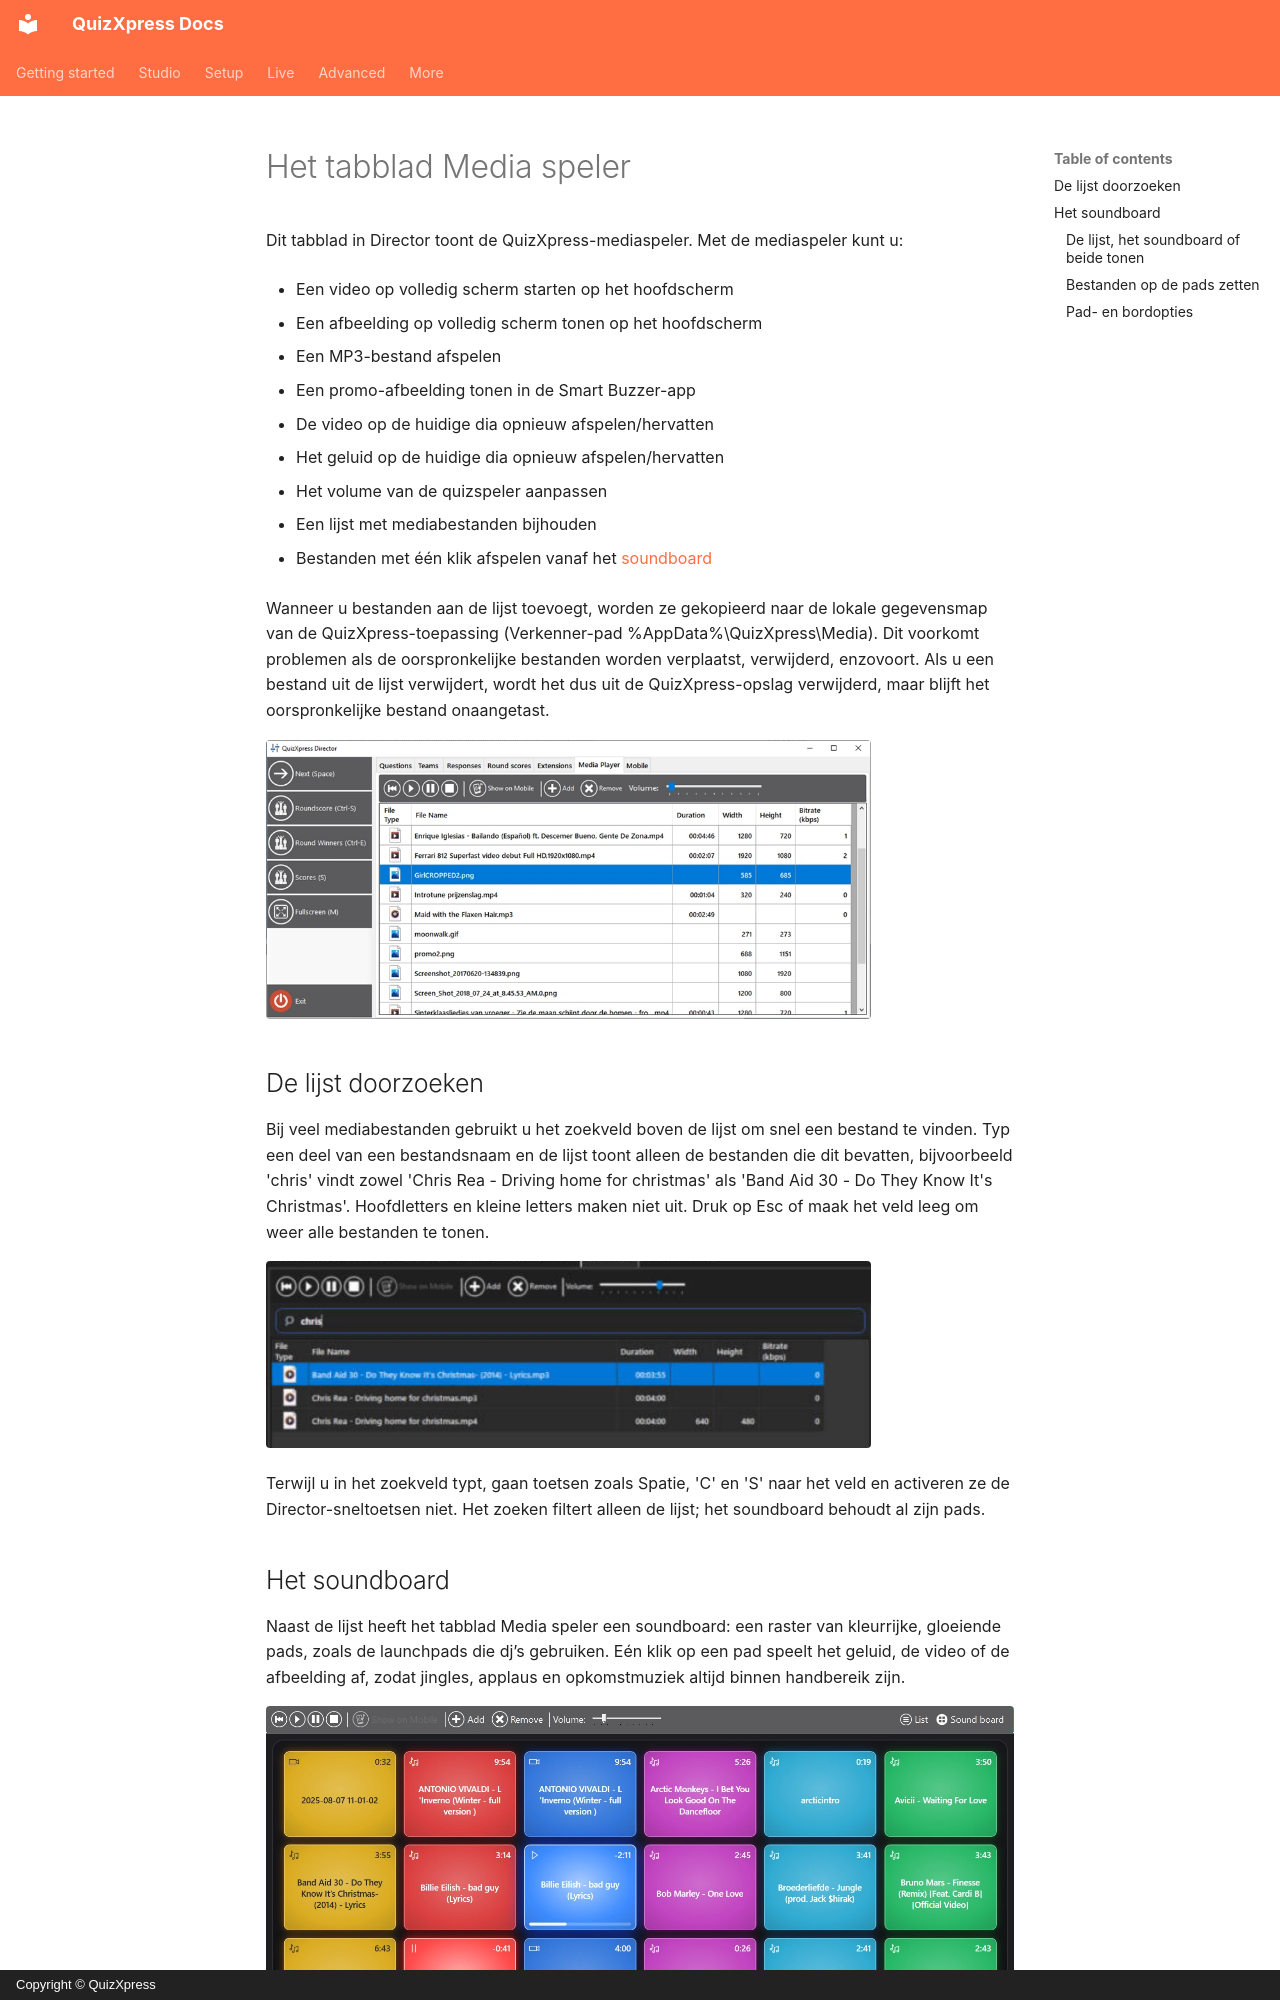

repository: gameshowcrew/quizxpress-docs · page: live/quizxpress-director/the-media-player-tab.nl/index.html · generator: mkdocs · copyright: Copyright © QuizXpress

# Het tabblad Media speler

Dit tabblad in Director toont de QuizXpress-mediaspeler. Met de mediaspeler kunt u:

- Een video op volledig scherm starten op het hoofdscherm

- Een afbeelding op volledig scherm tonen op het hoofdscherm

- Een MP3-bestand afspelen

- Een promo-afbeelding tonen in de Smart Buzzer-app

- De video op de huidige dia opnieuw afspelen/hervatten

- Het geluid op de huidige dia opnieuw afspelen/hervatten

- Het volume van de quizspeler aanpassen

- Een lijst met mediabestanden bijhouden

- Bestanden met één klik afspelen vanaf het [soundboard](#het-soundboard)

Wanneer u bestanden aan de lijst toevoegt, worden ze gekopieerd naar de lokale gegevensmap van de QuizXpress-toepassing (Verkenner-pad %AppData%\QuizXpress\Media). Dit voorkomt problemen als de oorspronkelijke bestanden worden verplaatst, verwijderd, enzovoort. Als u een bestand uit de lijst verwijdert, wordt het dus uit de QuizXpress-opslag verwijderd, maar blijft het oorspronkelijke bestand onaangetast.

![](../../assets/images/image454.webp){ width="605" loading=lazy }

## De lijst doorzoeken

Bij veel mediabestanden gebruikt u het zoekveld boven de lijst om snel een bestand te vinden. Typ een deel van een bestandsnaam en de lijst toont alleen de bestanden die dit bevatten, bijvoorbeeld 'chris' vindt zowel 'Chris Rea - Driving home for christmas' als 'Band Aid 30 - Do They Know It's Christmas'. Hoofdletters en kleine letters maken niet uit. Druk op Esc of maak het veld leeg om weer alle bestanden te tonen.

![Medialijst gefilterd met het zoekveld](../../assets/images/media-player-search.webp){ width="605" loading=lazy }

Terwijl u in het zoekveld typt, gaan toetsen zoals Spatie, 'C' en 'S' naar het veld en activeren ze de Director-sneltoetsen niet. Het zoeken filtert alleen de lijst; het soundboard behoudt al zijn pads.
